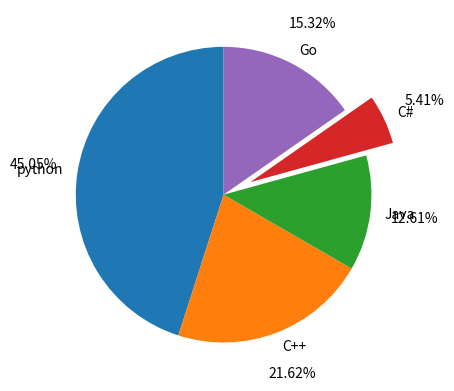

This chart was generated by the following Python code:
import numpy as np
import matplotlib.pyplot as plt

langs = ["python", "C++", "Java","C#","Go"]
votes = [50, 24, 14, 6, 17]
explodes = [0,0,0,0.2,0]

# plt.pie(votes,labels=langs)
# plt.pie(votes,labels=langs, explode=explodes,
#         autopct="%.2f%%",pctdistance=1.3)
plt.pie(votes,labels=langs, explode=explodes,
        autopct="%.2f%%",pctdistance=1.3, startangle=90)
plt.show()